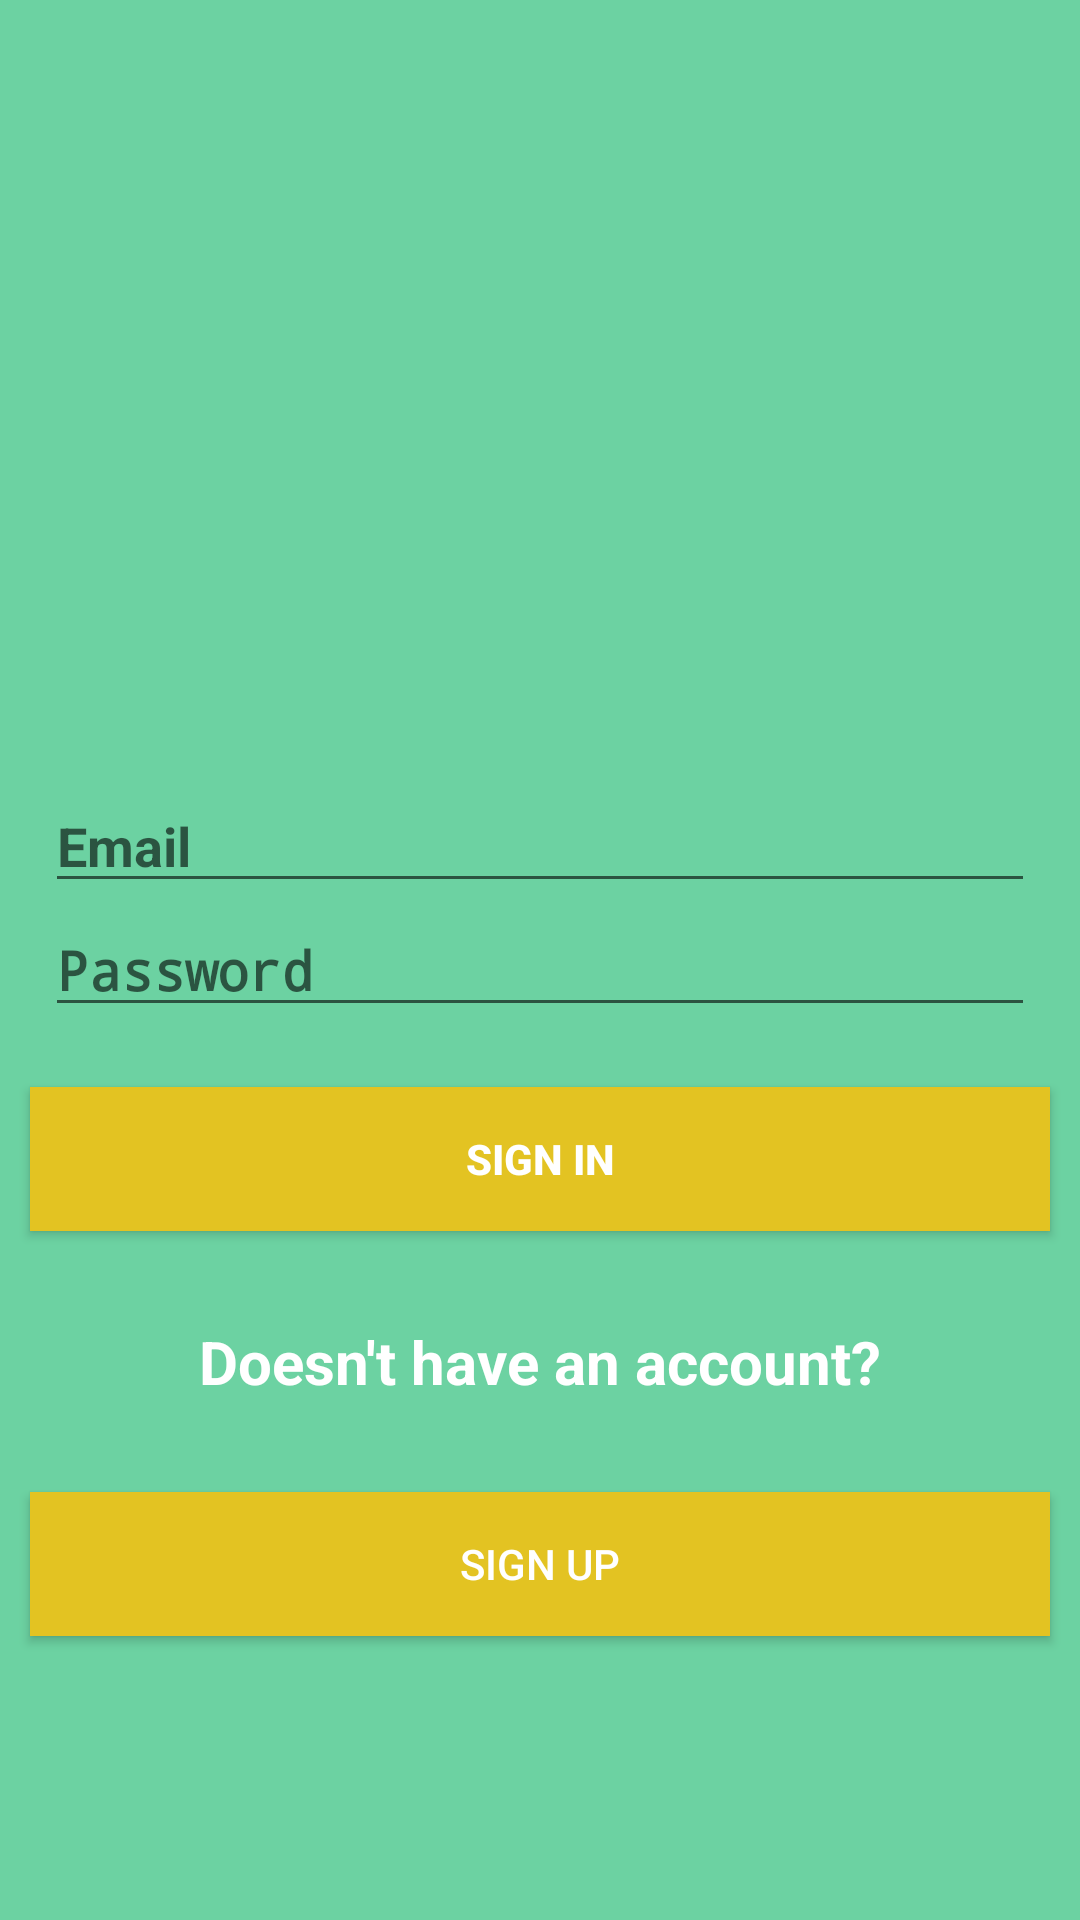

Android layout source for this screen:
<!-- AndroidManifest.xml: activity theme NoActionBarTheme -->
<!-- res/layout/activity_main.xml -->
<?xml version="1.0" encoding="utf-8"?>

<LinearLayout xmlns:android="http://schemas.android.com/apk/res/android"
    xmlns:app="http://schemas.android.com/apk/res-auto"
    xmlns:tools="http://schemas.android.com/tools"
    android:layout_width="match_parent"
    android:layout_height="match_parent"
    android:gravity="center"
    android:orientation="vertical"
    android:background="@drawable/start_background1"
    tools:context=".MainActivity">


    <ImageView
        android:id="@+id/imageLogo"
        android:layout_width="match_parent"
        android:layout_height="175dp"
        android:contentDescription="@string/app_logo"
        app:srcCompat="@drawable/logo1"
        />



    <EditText
        android:id="@+id/editTextEmail"
        android:layout_width="match_parent"
        android:layout_height="wrap_content"
        android:ems="10"
        android:inputType="textEmailAddress"
        android:textColor="@color/white"
        android:textStyle="bold"
        android:hint="@string/email"
        android:layout_marginHorizontal="15dp"
        android:autofillHints="" />

    <EditText
        android:id="@+id/editTextPassword"
        android:layout_width="match_parent"
        android:layout_height="wrap_content"
        android:ems="10"
        android:inputType="textPassword"
        android:hint="@string/password"
        android:textStyle="bold"
        android:textColor="@color/white"
        android:layout_marginHorizontal="15dp"
        android:layout_marginBottom="10dp"
        android:autofillHints="" />


    <Button
        android:id="@+id/btn_sign_in"
        android:layout_width="match_parent"
        android:layout_height="wrap_content"
        android:text="@string/sign_in"
        android:textStyle="bold"
        android:layout_margin="10dp"
        android:background="@color/colorAccent"
        android:textColor="@color/white"/>

    <TextView
        android:id="@+id/textView"
        android:layout_width="279dp"
        android:layout_height="wrap_content"
        android:text="@string/doesn_t_have_an_account"
        android:textAlignment="center"
        android:textColor="@color/white"
        android:textStyle="bold"
        android:textSize="20sp"
        android:layout_margin="20dp"/>

    <Button
        android:id="@+id/btn_sign_up"
        android:layout_width="match_parent"
        android:layout_height="wrap_content"
        android:layout_margin="10dp"
        android:background="@color/colorAccent"
        android:text="@string/sign_up"
        android:textColor="@color/white" />


</LinearLayout>
<!-- resources referenced by this layout -->
<resources>
  <color name="colorAccent">#e3c322</color>
  <color name="white">#FFFFFFFF</color>
  <!-- drawable start_background1: jpg bitmap (drawable, 25092 bytes) -->
  <string name="app_logo">app_logo</string>
  <string name="doesn_t_have_an_account">Doesn\'t have an account?</string>
  <string name="email">Email</string>
  <string name="password">Password</string>
  <string name="sign_in">Sign in</string>
  <string name="sign_up">Sign up</string>
  <style name="NoActionBarTheme" parent="Theme.AppCompat.Light.NoActionBar">
          <item name="colorPrimary">@color/colorPrimary</item>
          <item name="colorPrimaryDark">@color/colorPrimaryDark</item>
          <item name="colorAccent">@color/colorAccent</item>
      </style>
  <color name="colorPrimary">#31a36e</color>
  <color name="colorPrimaryDark">#31a36e</color>
</resources>
